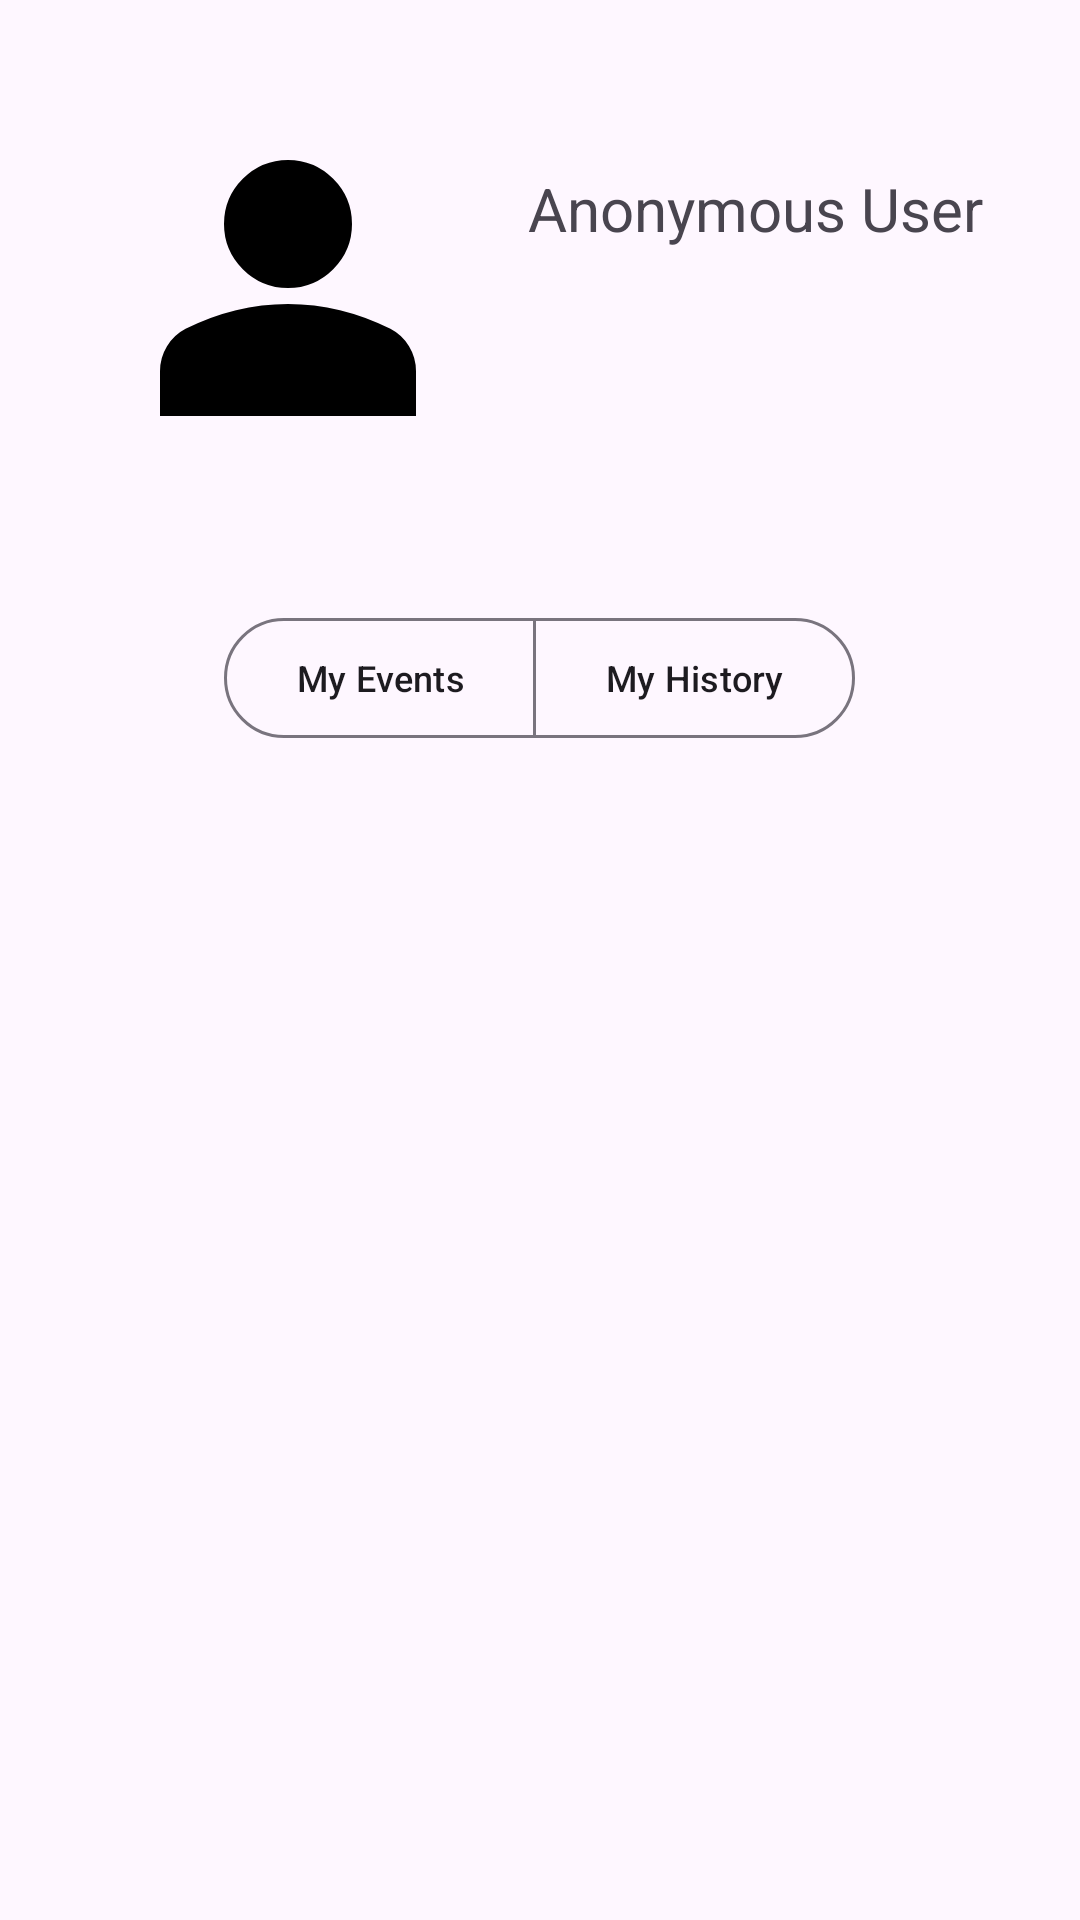

Reconstruct the res/layout file that produces this screen, plus the resources it refers to.
<!-- AndroidManifest.xml: application theme Base.Theme.Radar -->
<!-- res/layout/profile.xml -->
<LinearLayout
    xmlns:android="http://schemas.android.com/apk/res/android"
    android:layout_width="match_parent"
    android:layout_height="wrap_content"
    android:orientation="vertical">

    
    <LinearLayout
        android:layout_width="match_parent"
        android:layout_height="wrap_content"
        android:orientation="horizontal"
        android:layout_marginTop="32dp">

        <ImageView
            android:id="@+id/profile_image"
            android:layout_width="128dp"
            android:layout_height="128dp"
            android:scaleType="centerCrop"
            android:layout_marginLeft="32dp"
            android:src="@drawable/ic_person_fill_24dp" />

        <TextView
            android:id="@+id/profile_name"
            android:layout_width="wrap_content"
            android:layout_height="wrap_content"
            android:layout_marginStart="16dp"
            android:text="Anonymous User"
            android:textSize="20sp"
            android:layout_marginTop="24dp"/>

        <ImageView
            android:layout_width="24dp"
            android:layout_height="24dp"
            android:layout_marginBottom="55dp"
            android:layout_marginLeft="48dp"
            android:src="@drawable/settings_24dp" />
    </LinearLayout>

    <com.google.android.material.button.MaterialButtonToggleGroup
        android:id="@+id/toggleGroup"
        style="@style/Widget.Material3.Button.IconButton.Outlined"
        android:layout_width="match_parent"
        android:layout_height="wrap_content"
        android:layout_marginTop="32dp">

        <com.google.android.material.button.MaterialButton
            android:id="@+id/discover_filter_button"
            style="?attr/materialButtonOutlinedStyle"
            android:layout_width="wrap_content"
            android:layout_height="wrap_content"
            android:text="My Events"
            android:textSize="12sp" />

        <com.google.android.material.button.MaterialButton
            android:id="@+id/waitlist_filter_button"
            style="?attr/materialButtonOutlinedStyle"
            android:layout_width="wrap_content"
            android:layout_height="wrap_content"
            android:text="My History"
            android:textSize="12sp" />

    </com.google.android.material.button.MaterialButtonToggleGroup>

</LinearLayout>
<!-- resources referenced by this layout -->
<resources>
  <!-- drawable ic_person_fill_24dp (drawable) -->
  <vector xmlns:android="http://schemas.android.com/apk/res/android"
      android:width="24dp"
      android:height="24dp"
      android:viewportWidth="960"
      android:viewportHeight="960">
    <path
        android:pathData="M480,480q-66,0 -113,-47t-47,-113q0,-66 47,-113t113,-47q66,0 113,47t47,113q0,66 -47,113t-113,47ZM160,800v-112q0,-34 17.5,-62.5T224,582q62,-31 126,-46.5T480,520q66,0 130,15.5T736,582q29,15 46.5,43.5T800,688v112L160,800Z"
        android:fillColor="#000000"/>
  </vector>
  <style name="Base.Theme.Radar" parent="Theme.Material3.DayNight.NoActionBar">
          
          
      </style>
</resources>
